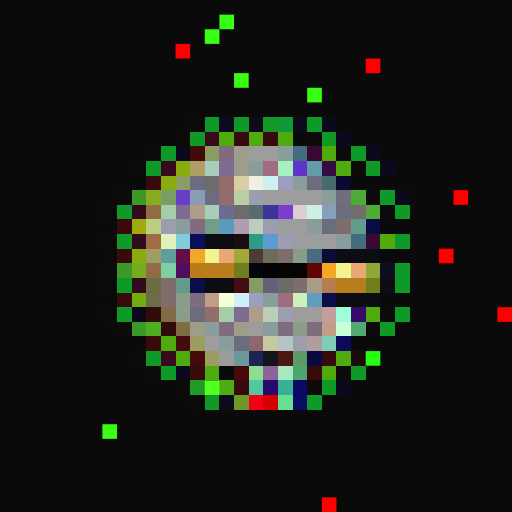
t = 0.00 s
t = 0.11 s: frame unchanged from t = 0.00 s, image omitted
t = 0.34 s: frame unchanged from t = 0.00 s, image omitted
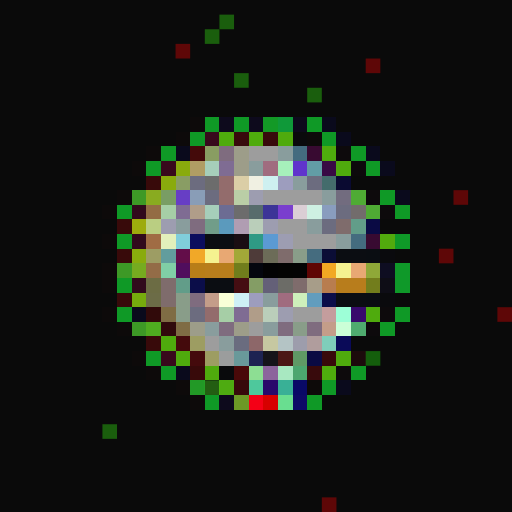
t = 0.45 s
t = 0.56 s: frame unchanged from t = 0.45 s, image omitted
t = 0.79 s: frame unchanged from t = 0.45 s, image omitted

The animated SVG that drew these frames (rendered in a browser with its animation timeline set to each time). Animation: 1 CSS @keyframes rule; one cycle of 0.90 s, repeats indefinitely.

<svg viewBox="0 0 35 35" shape-rendering="crispEdges" xmlns="http://www.w3.org/2000/svg"><style>@keyframes fl{0%,100%{opacity:1}50%{opacity:.34}}.a0{animation:fl 0.9s steps(1,end) infinite}</style><rect width="35" height="35" fill="#0a0a0a"/><g fill="#39ff14"><rect x="15" y="1" width="1" height="1" class="a0"/><rect x="14" y="2" width="1" height="1" class="a0"/><rect x="16" y="5" width="1" height="1" class="a0"/><rect x="21" y="6" width="1" height="1" class="a0"/><rect x="7" y="29" width="1" height="1" class="a0"/></g><g fill="#fe0000"><rect x="12" y="3" width="1" height="1" class="a0"/><rect x="25" y="4" width="1" height="1" class="a0"/><rect x="31" y="13" width="1" height="1" class="a0"/><rect x="30" y="17" width="1" height="1" class="a0"/><rect x="34" y="21" width="1" height="1" class="a0"/><rect x="22" y="34" width="1" height="1" class="a0"/></g><path fill="#0d0a0a" d="M13 8h1v1H13zM12 9h1v1H12zM21 9h1v1H21zM10 10h1v1H10zM9 11h1v1H9zM8 13h1v1H8zM7 14h1v1H7zM7 16h1v1H7zM7 18h1v1H7zM7 19h1v1H7zM7 21h1v1H7zM8 22h1v1H8zM9 24h1v1H9zM10 25h1v1H10zM12 26h1v1H12zM13 27h1v1H13z"/><path fill="#0f9926" d="M14 8h1v1H14zM16 8h1v1H16zM21 8h1v1H21zM13 9h1v1H13zM22 9h1v1H22zM11 10h1v1H11zM24 10h1v1H24zM10 11h1v1H10zM25 11h1v1H25zM26 13h1v1H26zM8 14h1v1H8zM27 14h1v1H27zM8 16h1v1H8zM8 19h1v1H8zM8 21h1v1H8zM27 21h1v1H27zM26 22h1v1H26zM10 24h1v1H10zM11 25h1v1H11zM24 25h1v1H24zM22 26h1v1H22zM14 27h1v1H14zM21 27h1v1H21z"/><path fill="#0d0a1c" d="M15 8h1v1H15zM17 8h1v1H17zM20 8h1v1H20zM15 27h1v1H15z"/><path fill="#139926" d="M18 8h1v1H18z"/><path fill="#0f9939" d="M19 8h1v1H19z"/><path fill="#0a0a1c" d="M22 8h1v1H22zM23 9h1v1H23zM12 10h1v1H12zM25 10h1v1H25zM26 11h1v1H26zM27 13h1v1H27zM9 21h1v1H9zM12 25h1v1H12zM23 26h1v1H23z"/><path fill="#380a1c" d="M14 9h1v1H14zM11 11h1v1H11zM11 24h1v1H11z"/><path fill="#4fab0d" d="M15 9h1v1H15zM17 9h1v1H17zM19 9h1v1H19zM22 10h1v1H22zM23 11h1v1H23zM25 21h1v1H25zM11 23h1v1H11zM12 24h1v1H12zM23 24h1v1H23zM14 25h1v1H14zM22 25h1v1H22z"/><path fill="#380a0c" d="M16 9h1v1H16zM18 9h1v1H18zM21 25h1v1H21z"/><path fill="#0a0a0c" d="M20 9h1v1H20z"/><path fill="#440a0a" d="M13 10h1v1H13z"/><path fill="#899d62" d="M14 10h1v1H14z"/><path fill="#7f6c7f" d="M15 10h1v1H15zM13 15h1v1H13zM13 20h1v1H13zM15 22h1v1H15zM19 22h1v1H19zM21 22h1v1H21z"/><path fill="#9d9d89" d="M16 10h1v1H16zM16 11h1v1H16zM13 22h1v1H13zM16 22h1v1H16z"/><path fill="#9d9d9d" d="M17 10h2v1H17zM18 13h4v1H18zM19 15h2v1H19zM20 16h3v1H20zM20 21h2v1H20zM17 22h1v1H17zM14 23h1v1H14z"/><path fill="#899d9d" d="M19 10h1v1H19zM17 11h1v1H17zM20 12h1v1H20zM22 13h1v1H22zM12 15h1v1H12zM21 15h1v1H21zM23 16h1v1H23zM18 20h1v1H18zM14 22h1v1H14zM18 22h1v1H18zM15 23h1v1H15z"/><path fill="#446c7f" d="M20 10h1v1H20zM24 16h1v1H24z"/><path fill="#380a31" d="M21 10h1v1H21zM25 16h1v1H25z"/><path fill="#0d0a0c" d="M23 10h1v1H23zM24 11h1v1H24zM25 13h1v1H25zM26 14h1v1H26zM26 21h1v1H26zM25 22h1v1H25zM23 25h1v1H23z"/><path fill="#89ab0d" d="M12 11h1v1H12zM11 12h1v1H11zM9 17h1v1H9z"/><path fill="#b09d64" d="M13 11h1v1H13z"/><path fill="#a6ceba" d="M14 11h1v1H14zM14 14h1v1H14z"/><path fill="#7f6c93" d="M15 11h1v1H15zM12 14h1v1H12zM16 21h1v1H16z"/><path fill="#a06c7f" d="M18 11h1v1H18zM19 20h1v1H19z"/><path fill="#a6f0bb" d="M19 11h1v1H19z"/><path fill="#6034cc" d="M20 11h1v1H20z"/><path fill="#629da6" d="M21 11h1v1H21z"/><path fill="#380a44" d="M22 11h1v1H22z"/><path fill="#380a0a" d="M10 12h1v1H10zM8 15h1v1H8zM8 17h1v1H8zM8 20h1v1H8zM10 23h1v1H10zM22 24h1v1H22zM13 25h1v1H13z"/><path fill="#899d64" d="M12 12h1v1H12z"/><path fill="#6c6c7f" d="M13 12h1v1H13zM21 12h1v1H21zM14 13h1v1H14zM23 14h1v1H23zM22 15h1v1H22zM13 21h1v1H13z"/><path fill="#6c6c6c" d="M14 12h1v1H14zM16 14h1v1H16z"/><path fill="#936c6c" d="M15 12h1v1H15zM15 13h1v1H15zM14 21h1v1H14z"/><path fill="#dbcea6" d="M16 12h1v1H16z"/><path fill="#f0f0e2" d="M17 12h1v1H17z"/><path fill="#cef0f0" d="M18 12h1v1H18z"/><path fill="#9d9dbe" d="M19 12h1v1H19zM17 20h1v1H17z"/><path fill="#446c6c" d="M22 12h1v1H22z"/><path fill="#0a0a31" d="M23 12h1v1H23z"/><path fill="#3d9926" d="M9 13h1v1H9zM8 18h1v1H8zM9 22h1v1H9z"/><path fill="#89ab20" d="M10 13h1v1H10z"/><path fill="#799d64" d="M11 13h1v1H11z"/><path fill="#673ec5" d="M12 13h1v1H12z"/><path fill="#899db7" d="M13 13h1v1H13z"/><path fill="#bacea6" d="M16 13h1v1H16z"/><path fill="#9d9db0" d="M17 13h1v1H17zM11 15h1v1H11zM18 15h1v1H18zM19 21h1v1H19z"/><path fill="#726c7f" d="M23 13h1v1H23z"/><path fill="#4fab34" d="M24 13h1v1H24zM25 14h1v1H25z"/><path fill="#310a1c" d="M9 14h1v1H9zM9 16h1v1H9zM9 19h1v1H9z"/><path fill="#936c44" d="M10 14h1v1H10z"/><path fill="#a6cea6" d="M11 14h1v1H11zM15 21h1v1H15z"/><path fill="#b09d89" d="M13 14h1v1H13zM17 21h1v1H17z"/><path fill="#6c6c93" d="M15 14h1v1H15z"/><path fill="#576c6c" d="M17 14h1v1H17z"/><path fill="#3c3497" d="M18 14h1v1H18z"/><path fill="#7a3ece" d="M19 14h1v1H19z"/><path fill="#dbced5" d="M20 14h1v1H20z"/><path fill="#cef0e2" d="M21 14h1v1H21z"/><path fill="#899dbe" d="M22 14h1v1H22z"/><path fill="#726c6c" d="M24 14h1v1H24z"/><path fill="#9dab0d" d="M9 15h1v1H9z"/><path fill="#bace82" d="M10 15h1v1H10z"/><path fill="#719d89" d="M14 15h1v1H14z"/><path fill="#5b9abd" d="M15 15h1v1H15z"/><path fill="#b09db2" d="M16 15h1v1H16z"/><path fill="#baceba" d="M17 15h1v1H17zM18 21h1v1H18z"/><path fill="#7f6c6c" d="M23 15h1v1H23zM19 17h1v1H19zM11 19h1v1H11zM20 19h1v1H20zM11 20h1v1H11z"/><path fill="#629d89" d="M24 15h1v1H24zM12 19h1v1H12z"/><path fill="#0a0a44" d="M25 15h1v1H25z"/><path fill="#a06c44" d="M10 16h1v1H10z"/><path fill="#e2f0bb" d="M11 16h1v1H11z"/><path fill="#80cedb" d="M12 16h1v1H12z"/><path fill="#0b0d5d" d="M13 16h1v1H13z"/><path fill="#0b0d12" d="M14 16h2v1H14zM23 17h2v1H23zM14 19h2v1H14zM23 20h2v1H23z"/><path fill="#190d12" d="M16 16h1v1H16z"/><path fill="#2f9a85" d="M17 16h1v1H17z"/><path fill="#5b9ad3" d="M18 16h1v1H18z"/><path fill="#9d9db2" d="M19 16h1v1H19z"/><path fill="#52ab0d" d="M26 16h1v1H26z"/><path fill="#0f9928" d="M27 16h1v1H27z"/><path fill="#9d9d64" d="M10 17h1v1H10z"/><path fill="#629d9d" d="M11 17h1v1H11z"/><path fill="#630d49" d="M12 17h1v1H12z"/><path fill="#f1a828" d="M13 17h1v1H13z"/><path fill="#f5f290" d="M14 17h1v1H14zM23 18h1v1H23z"/><path fill="#e8a873" d="M15 17h1v1H15zM24 18h1v1H24z"/><path fill="#a2a838" d="M16 17h1v1H16z"/><path fill="#4e3b39" d="M17 17h1v1H17z"/><path fill="#6c6c58" d="M18 17h1v1H18z"/><path fill="#899d89" d="M20 17h1v1H20zM12 20h1v1H12zM12 21h1v1H12zM20 22h1v1H20z"/><path fill="#456c7f" d="M21 17h1v1H21z"/><path fill="#0b0d36" d="M22 17h1v1H22z"/><path fill="#0a0d12" d="M25 17h1v1H25zM25 20h1v1H25z"/><path fill="#0a0a0d" d="M26 17h1v1H26zM26 20h1v1H26z"/><path fill="#76ab20" d="M9 18h1v1H9z"/><path fill="#936c47" d="M10 18h1v1H10z"/><path fill="#80cea6" d="M11 18h1v1H11z"/><path fill="#500d5d" d="M12 18h1v1H12z"/><path fill="#b87d18" d="M13 18h1v1H13z"/><path fill="#b87d1c" d="M14 18h2v1H14zM23 19h2v1H23z"/><path fill="#707d1c" d="M16 18h1v1H16z"/><path fill="#04060e" d="M17 18h1v1H17z"/><path fill="#030304" d="M18 18h1v1H18z"/><path fill="#040403" d="M19 18h1v1H19z"/><path fill="#040404" d="M20 18h1v1H20z"/><path fill="#5f0504" d="M21 18h1v1H21z"/><path fill="#f1a823" d="M22 18h1v1H22z"/><path fill="#8fa838" d="M25 18h1v1H25z"/><path fill="#0e0d21" d="M26 18h1v1H26z"/><path fill="#0f9929" d="M27 18h1v1H27zM27 19h1v1H27z"/><path fill="#6c6c44" d="M10 19h1v1H10z"/><path fill="#0b0d49" d="M13 19h1v1H13zM22 20h1v1H22z"/><path fill="#450d12" d="M16 19h1v1H16z"/><path fill="#849d65" d="M17 19h1v1H17z"/><path fill="#646078" d="M18 19h1v1H18z"/><path fill="#6c6c67" d="M19 19h1v1H19z"/><path fill="#a79d89" d="M21 19h1v1H21z"/><path fill="#b87d4f" d="M22 19h1v1H22z"/><path fill="#727d1c" d="M25 19h1v1H25z"/><path fill="#0e0d16" d="M26 19h1v1H26z"/><path fill="#76ab0d" d="M9 20h1v1H9z"/><path fill="#6c6c47" d="M10 20h1v1H10z"/><path fill="#c49d89" d="M14 20h1v1H14zM22 22h1v1H22z"/><path fill="#f9ffd7" d="M15 20h1v1H15z"/><path fill="#cef0f6" d="M16 20h1v1H16z"/><path fill="#cef0bb" d="M20 20h1v1H20z"/><path fill="#629dbe" d="M21 20h1v1H21z"/><path fill="#310a0a" d="M10 21h1v1H10z"/><path fill="#7f6c44" d="M11 21h1v1H11zM12 22h1v1H12z"/><path fill="#c49d9d" d="M22 21h1v1H22z"/><path fill="#9dffd7" d="M23 21h1v1H23z"/><path fill="#380a6c" d="M24 21h1v1H24z"/><path fill="#4fab20" d="M10 22h1v1H10z"/><path fill="#310a0c" d="M11 22h1v1H11z"/><path fill="#cbffd7" d="M23 22h1v1H23z"/><path fill="#4fab6f" d="M24 22h1v1H24z"/><path fill="#440a0c" d="M12 23h1v1H12zM13 24h1v1H13z"/><path fill="#9d9d62" d="M13 23h1v1H13zM14 24h1v1H14z"/><path fill="#6a6c7f" d="M16 23h1v1H16z"/><path fill="#8d6769" d="M17 23h1v1H17z"/><path fill="#c6c8a1" d="M18 23h1v1H18z"/><path fill="#b4c4c5" d="M19 23h1v1H19z"/><path fill="#9d9dac" d="M20 23h1v1H20z"/><path fill="#b09d9d" d="M21 23h1v1H21z"/><path fill="#7fceba" d="M22 23h1v1H22z"/><path fill="#0a0a58" d="M23 23h1v1H23z"/><path fill="#9b9d9d" d="M15 24h1v1H15z"/><path fill="#69999a" d="M16 24h1v1H16z"/><path fill="#1d2352" d="M17 24h1v1H17z"/><path fill="#15141a" d="M18 24h1v1H18z"/><path fill="#4b1715" d="M19 24h1v1H19z"/><path fill="#5f9965" d="M20 24h1v1H20z"/><path fill="#0a0a43" d="M21 24h1v1H21z"/><path fill="#1c0a0c" d="M24 24h1v1H24z"/><rect x="25" y="24" width="1" height="1" fill="#26ff10" class="a0"/><path fill="#090a0c" d="M15 25h1v1H15z"/><path fill="#490909" d="M16 25h1v1H16z"/><path fill="#8dde93" d="M17 25h1v1H17z"/><path fill="#8c649c" d="M18 25h1v1H18z"/><path fill="#a8e8c1" d="M19 25h1v1H19z"/><path fill="#4ca66f" d="M20 25h1v1H20z"/><path fill="#229926" d="M13 26h1v1H13z"/><rect x="14" y="26" width="1" height="1" fill="#54ff22" class="a0"/><path fill="#4eab11" d="M15 26h1v1H15z"/><path fill="#37090b" d="M16 26h1v1H16z"/><path fill="#4ec89c" d="M17 26h1v1H17z"/><path fill="#29096b" d="M18 26h1v1H18z"/><path fill="#39b096" d="M19 26h1v1H19z"/><path fill="#090967" d="M20 26h1v1H20z"/><path fill="#0d0a09" d="M21 26h1v1H21z"/><path fill="#6c9926" d="M16 27h1v1H16z"/><path fill="#f40016" d="M17 27h1v1H17z"/><path fill="#d70000" d="M18 27h1v1H18z"/><path fill="#69de90" d="M19 27h1v1H19z"/><path fill="#0d0a66" d="M20 27h1v1H20z"/></svg>
